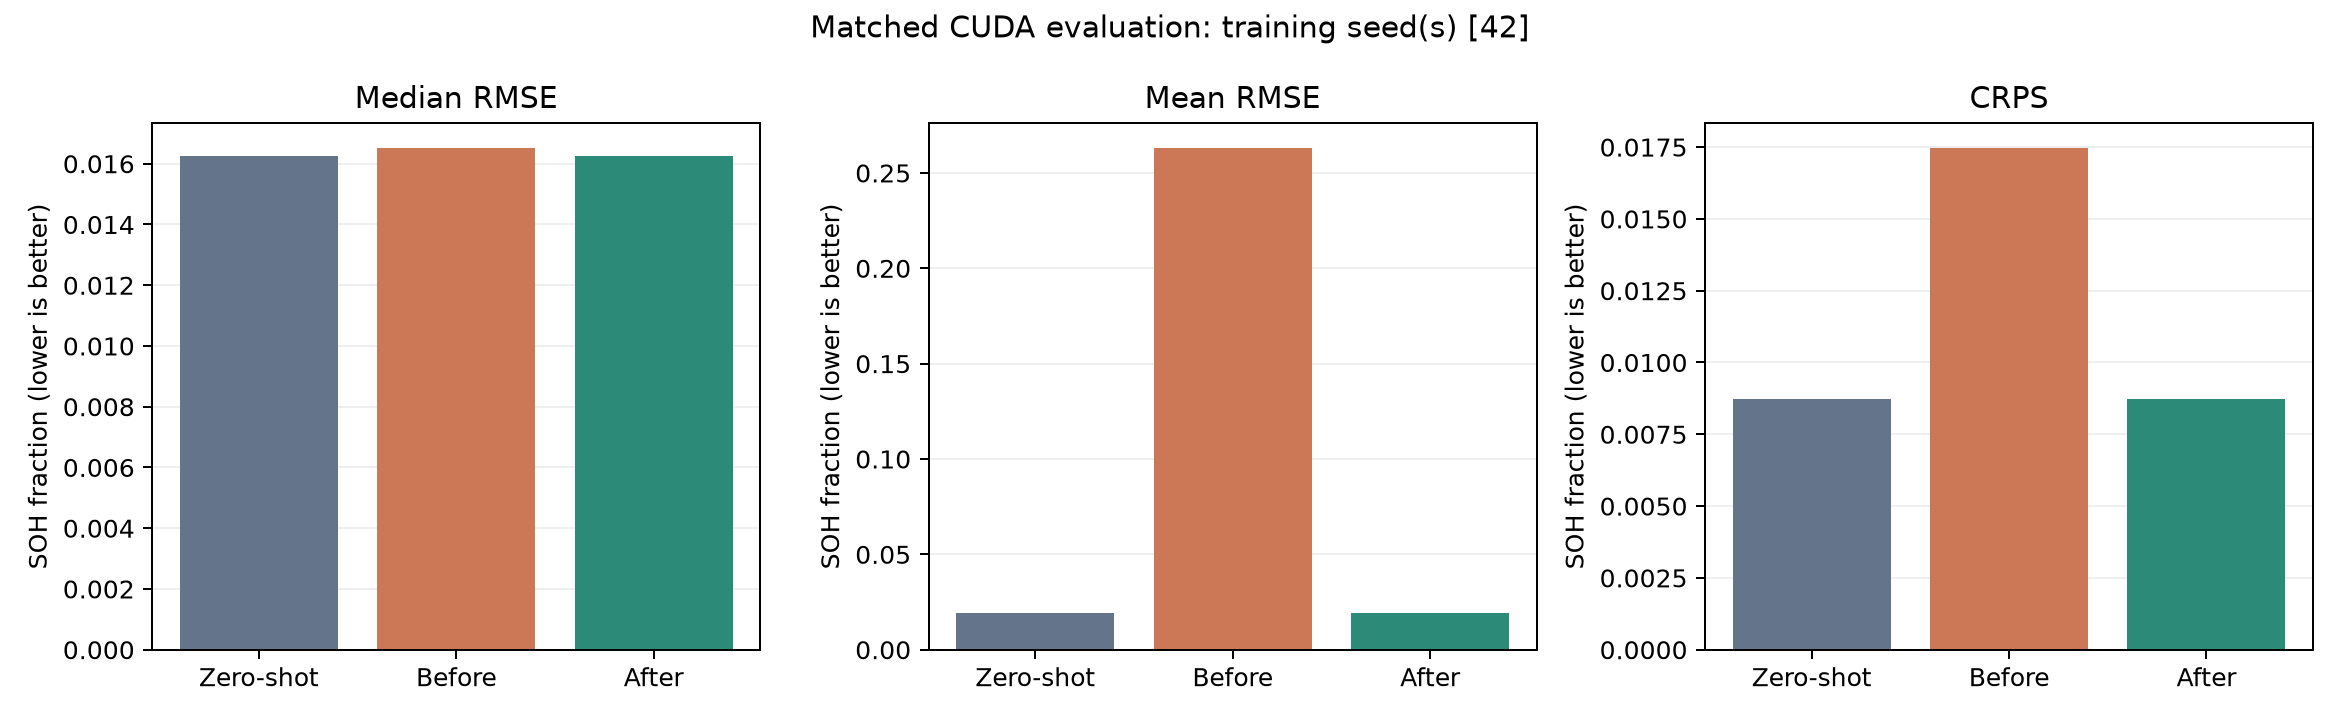

The file beside this chart, header and first rows:
model, battery, train_seed, inference_seed, median_rmse, median_mae, mean_rmse, crps, coverage80, width80, negative_sample_rate, above_two_sample_rate
Zero-shot, B0005, -1, 42, 0.01249, 0.008944, 0.01512, 0.006756, 0.8265, 0.03467, 0.0, 3.51123595505618e-05
Zero-shot, B0005, -1, 43, 0.01292, 0.009172, 0.01342, 0.006858, 0.8181, 0.03482, 0.0, 7.02247191011236e-06
Zero-shot, B0005, -1, 44, 0.0125, 0.008917, 0.01526, 0.006732, 0.8132, 0.03363, 0.0, 6.320224719101124e-05
Zero-shot, B0006, -1, 42, 0.01859, 0.01261, 0.01915, 0.009713, 0.7619, 0.04297, 0.0, 2.808988764044944e-05
Zero-shot, B0006, -1, 43, 0.01859, 0.01269, 0.01944, 0.009699, 0.7837, 0.04389, 0.0, 7.02247191011236e-06
Zero-shot, B0006, -1, 44, 0.01865, 0.01262, 0.01957, 0.00963, 0.7605, 0.0436, 0.0, 1.404494382022472e-05
Zero-shot, B0007, -1, 42, 0.0112, 0.007808, 0.02483, 0.00586, 0.8132, 0.02897, 0.0, 0.0002739
Zero-shot, B0007, -1, 43, 0.01126, 0.007735, 0.02021, 0.005869, 0.809, 0.02946, 0.0, 0.0002247
Zero-shot, B0007, -1, 44, 0.01162, 0.007821, 0.01975, 0.005967, 0.7956, 0.02926, 0.0, 0.0001756
Zero-shot, B0018, -1, 42, 0.02255, 0.0168, 0.02259, 0.01242, 0.8396, 0.06115, 0.0, 2.3584905660377357e-05
Zero-shot, B0018, -1, 43, 0.02268, 0.01689, 0.02254, 0.01268, 0.8149, 0.0612, 0.0, 2.3584905660377357e-05
Zero-shot, B0018, -1, 44, 0.02221, 0.01667, 0.02207, 0.01242, 0.8314, 0.06127, 0.0, 5.89622641509434e-05
Before, B0005, 42, 42, 0.0126, 0.008647, 0.5555, 0.03321, 0.8237, 0.6189, 9.129213483146067e-05, 0.03447
Before, B0005, 42, 43, 0.01265, 0.008565, 0.5153, 0.02937, 0.8132, 0.5273, 0.0001194, 0.03188
Before, B0005, 42, 44, 0.01252, 0.008536, 0.566, 0.03402, 0.8237, 0.6266, 5.617977528089888e-05, 0.03534
Before, B0006, 42, 42, 0.0199, 0.0127, 0.236, 0.01501, 0.7928, 0.09324, 2.1067415730337078e-05, 0.01455
Before, B0006, 42, 43, 0.02037, 0.01272, 0.2342, 0.01488, 0.7935, 0.07569, 1.404494382022472e-05, 0.01431
Before, B0006, 42, 44, 0.01987, 0.01262, 0.2471, 0.01546, 0.79, 0.08416, 1.404494382022472e-05, 0.01482
Before, B0007, 42, 42, 0.009526, 0.006198, 0.2269, 0.009087, 0.6952, 0.08337, 9.831460674157303e-05, 0.01047
Before, B0007, 42, 43, 0.009259, 0.005975, 0.2147, 0.008538, 0.7072, 0.0461, 9.831460674157303e-05, 0.009775
Before, B0007, 42, 44, 0.009565, 0.006231, 0.2098, 0.008515, 0.6819, 0.0375, 7.02247191011236e-05, 0.009937
Before, B0018, 42, 42, 0.0238, 0.01783, 0.04899, 0.01386, 0.9245, 0.0911, 0.0, 0.000908
Before, B0018, 42, 43, 0.0246, 0.0185, 0.05452, 0.01399, 0.9351, 0.09138, 0.0, 0.001156
Before, B0018, 42, 44, 0.02352, 0.01766, 0.04739, 0.01364, 0.9387, 0.09251, 0.0, 0.0006958
After, B0005, 42, 42, 0.01249, 0.008944, 0.01512, 0.006756, 0.8265, 0.03467, 0.0, 3.51123595505618e-05
After, B0005, 42, 43, 0.01292, 0.009172, 0.01342, 0.006858, 0.8181, 0.03482, 0.0, 7.02247191011236e-06
After, B0005, 42, 44, 0.0125, 0.008917, 0.01526, 0.006732, 0.8132, 0.03363, 0.0, 6.320224719101124e-05
After, B0006, 42, 42, 0.01859, 0.01261, 0.01915, 0.009713, 0.7619, 0.04297, 0.0, 2.808988764044944e-05
After, B0006, 42, 43, 0.01859, 0.01269, 0.01944, 0.009699, 0.7837, 0.04389, 0.0, 7.02247191011236e-06
After, B0006, 42, 44, 0.01865, 0.01262, 0.01957, 0.00963, 0.7605, 0.0436, 0.0, 1.404494382022472e-05
After, B0007, 42, 42, 0.0112, 0.007808, 0.02483, 0.00586, 0.8132, 0.02897, 0.0, 0.0002739
After, B0007, 42, 43, 0.01126, 0.007735, 0.02021, 0.005869, 0.809, 0.02946, 0.0, 0.0002247
After, B0007, 42, 44, 0.01162, 0.007821, 0.01975, 0.005967, 0.7956, 0.02926, 0.0, 0.0001756
After, B0018, 42, 42, 0.02255, 0.0168, 0.02259, 0.01242, 0.8396, 0.06115, 0.0, 2.3584905660377357e-05
After, B0018, 42, 43, 0.02268, 0.01689, 0.02254, 0.01268, 0.8149, 0.0612, 0.0, 2.3584905660377357e-05
After, B0018, 42, 44, 0.02221, 0.01667, 0.02207, 0.01242, 0.8314, 0.06127, 0.0, 5.89622641509434e-05
